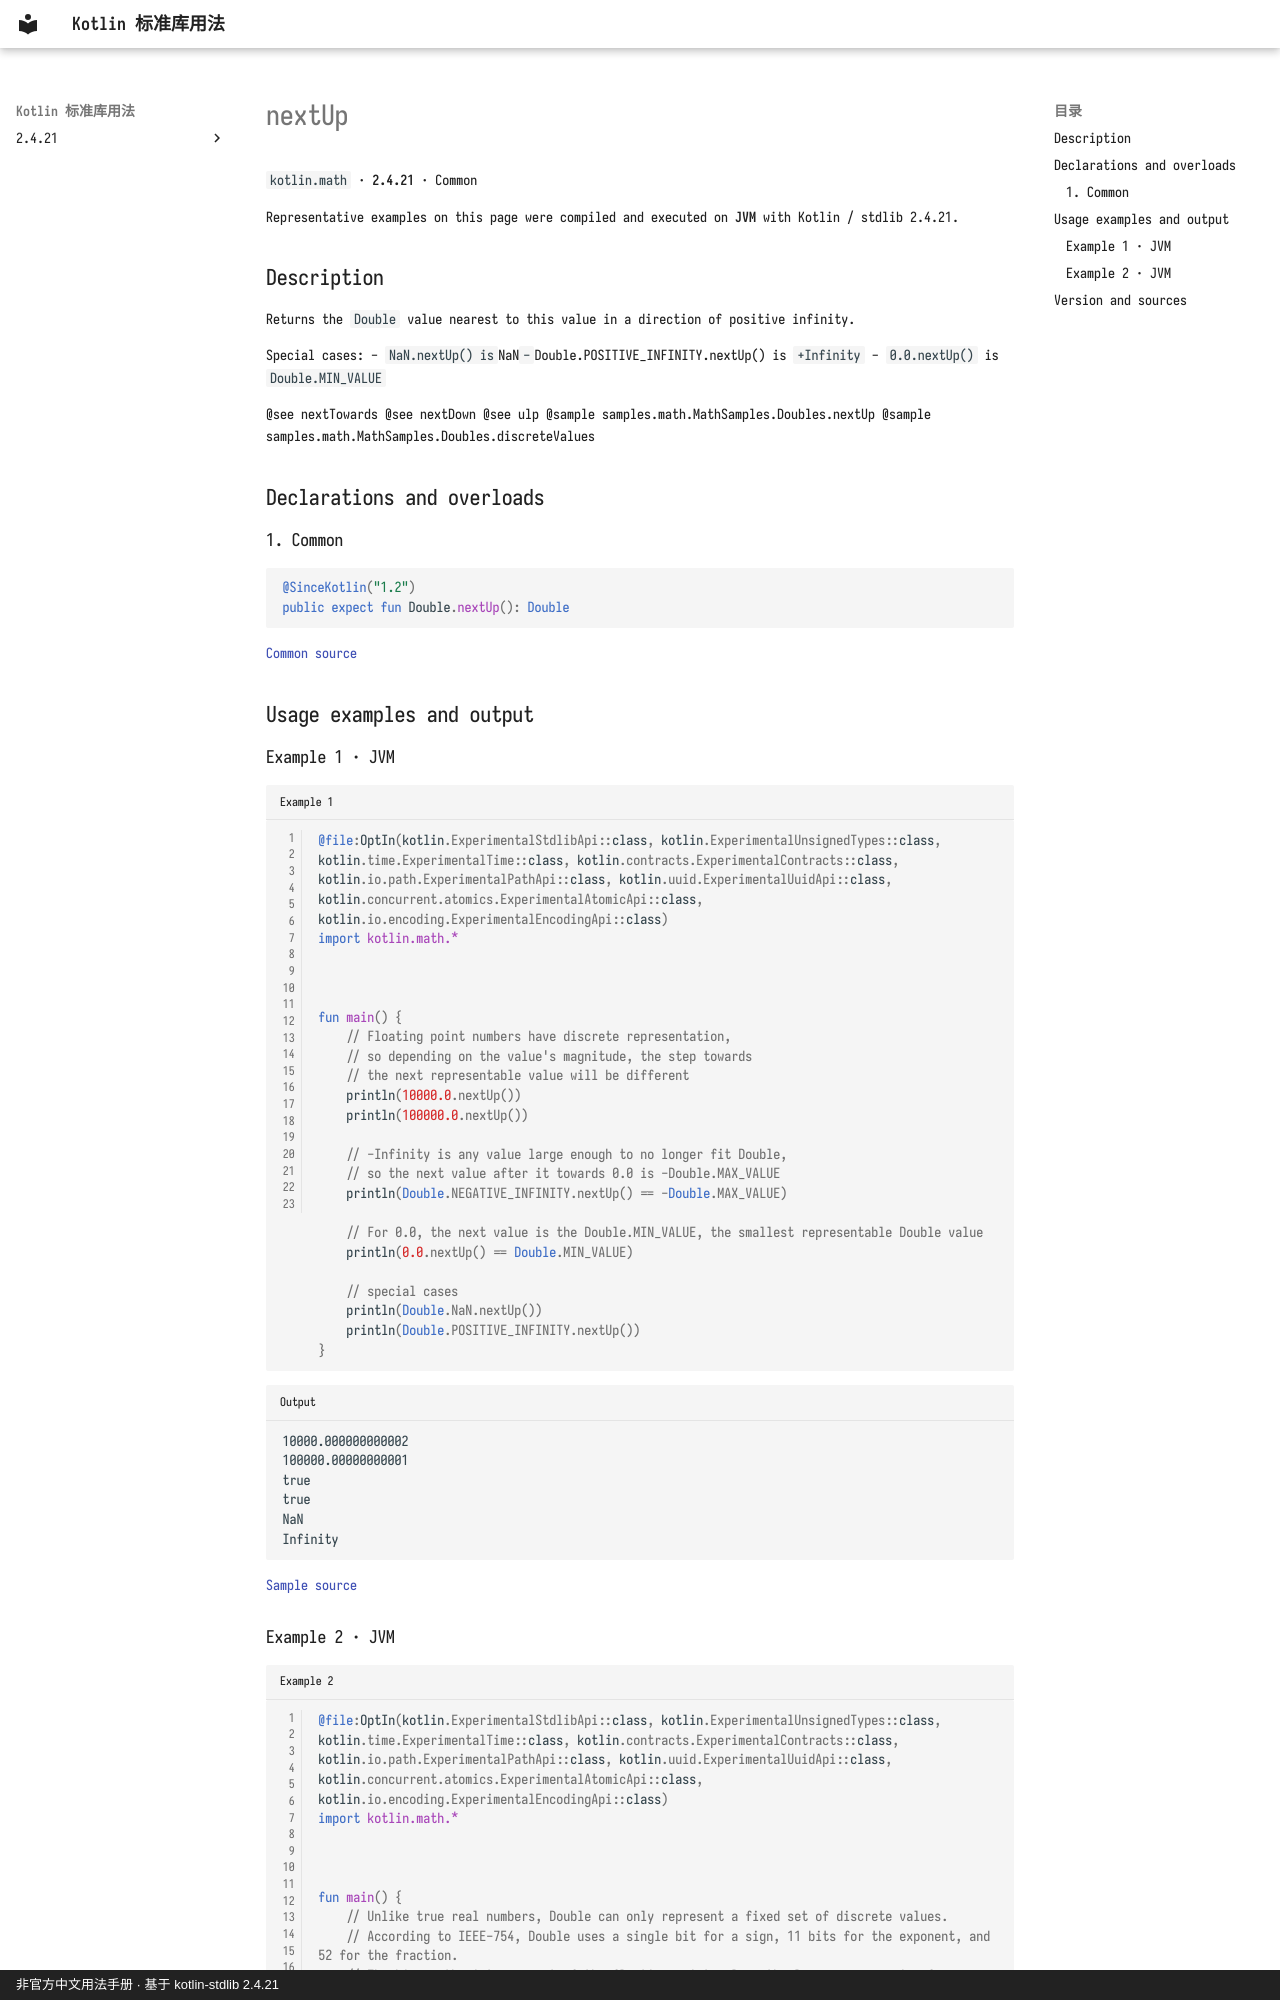

repository: oooooooko/kotlin-stdlib-docs · page: en/api/kotlin.math/nextup--ac616f8d/index.html · generator: mkdocs · copyright: 非官方中文用法手册 · 基于 kotlin-stdlib 2.4.21

# nextUp

`kotlin.math` · **2.4.21** · Common

Representative examples on this page were compiled and executed on **JVM** with Kotlin / stdlib 2.4.21.

## Description

Returns the `Double` value nearest to this value in a direction of positive infinity.

Special cases:
  - `NaN.nextUp() is `NaN`
  - `Double.POSITIVE_INFINITY.nextUp() is `+Infinity`
  - `0.0.nextUp()` is `Double.MIN_VALUE`

@see nextTowards
@see nextDown
@see ulp
@sample samples.math.MathSamples.Doubles.nextUp
@sample samples.math.MathSamples.Doubles.discreteValues

## Declarations and overloads

### 1. Common

```kotlin
@SinceKotlin("1.2")
public expect fun Double.nextUp(): Double
```

[Common source](https://github.com/JetBrains/kotlin/blob/v2.4.21/libraries/stdlib/common/src/kotlin/MathH.kt#L529)

## Usage examples and output

### Example 1 · JVM

```kotlin title="Example 1" linenums="1"
@file:OptIn(kotlin.ExperimentalStdlibApi::class, kotlin.ExperimentalUnsignedTypes::class, kotlin.time.ExperimentalTime::class, kotlin.contracts.ExperimentalContracts::class, kotlin.io.path.ExperimentalPathApi::class, kotlin.uuid.ExperimentalUuidApi::class, kotlin.concurrent.atomics.ExperimentalAtomicApi::class, kotlin.io.encoding.ExperimentalEncodingApi::class)
import kotlin.math.*



fun main() {
    // Floating point numbers have discrete representation,
    // so depending on the value's magnitude, the step towards
    // the next representable value will be different
    println(10000.0.nextUp())
    println(100000.0.nextUp())

    // -Infinity is any value large enough to no longer fit Double,
    // so the next value after it towards 0.0 is -Double.MAX_VALUE
    println(Double.NEGATIVE_INFINITY.nextUp() == -Double.MAX_VALUE)

    // For 0.0, the next value is the Double.MIN_VALUE, the smallest representable Double value
    println(0.0.nextUp() == Double.MIN_VALUE)

    // special cases
    println(Double.NaN.nextUp())
    println(Double.POSITIVE_INFINITY.nextUp())
}
```

```text title="Output"
10000.000000000002
100000.00000000001
true
true
NaN
Infinity
```

[Sample source](https://github.com/JetBrains/kotlin/blob/v2.4.21/libraries/stdlib/samples/test/samples/math/MathSamples.kt#L530)
